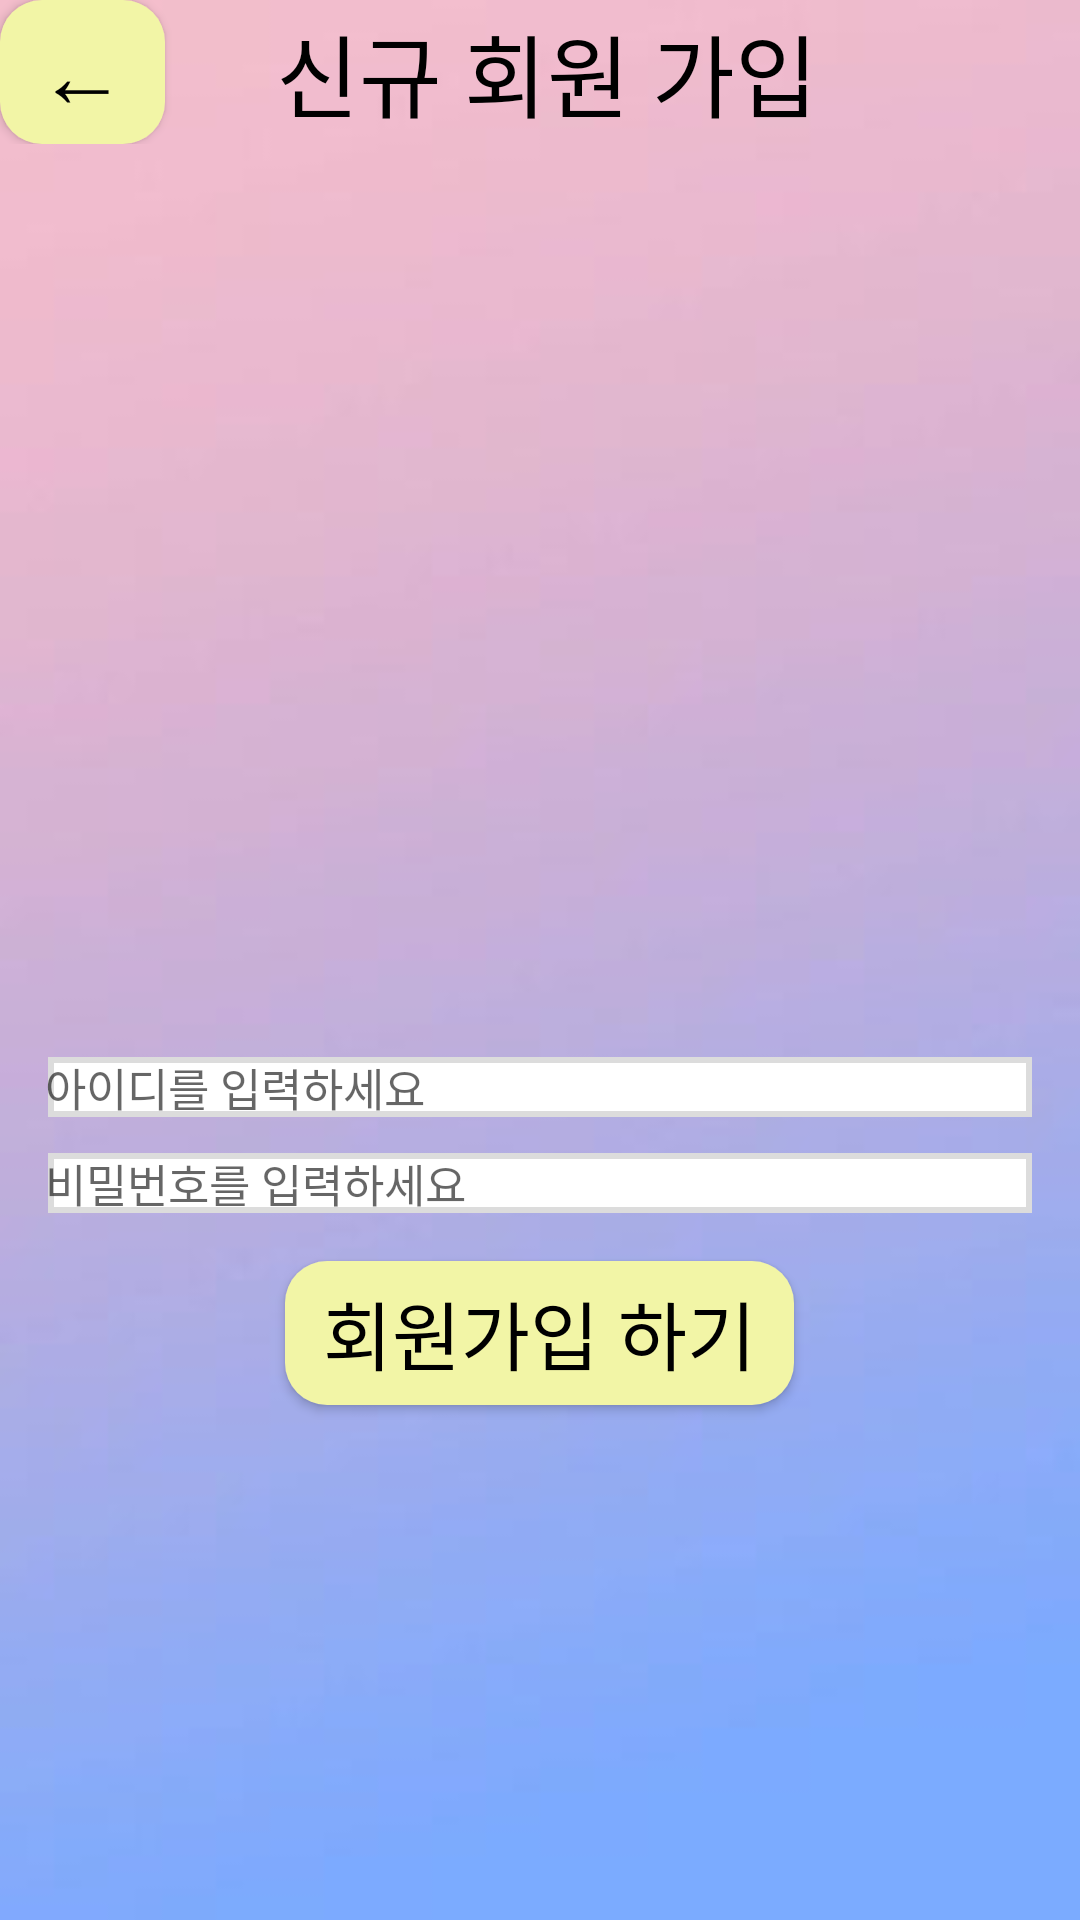

Write the Android layout XML for this screen, with the resource values it uses.
<!-- AndroidManifest.xml: application theme Theme.Creativity_MiniGames_Team1 -->
<!-- res/layout/registration_screen.xml -->
<?xml version="1.0" encoding="utf-8"?>
<LinearLayout xmlns:android="http://schemas.android.com/apk/res/android"
    android:layout_width="match_parent"
    android:layout_height="match_parent"
    android:orientation="vertical"
    android:background="@drawable/bg">

    <LinearLayout
        android:layout_width="match_parent"
        android:layout_height="wrap_content"
        android:orientation="horizontal"
        android:layout_marginRight="50sp"
        >
        <Button
            android:background="@drawable/btn"
            android:layout_width="55sp"
            android:layout_height="wrap_content"
            android:id="@+id/btBack"
            android:text="←"
            android:textSize="30sp"
            android:textColor="#000000"
            />
        <TextView
            android:layout_width="match_parent"
            android:layout_height="match_parent"
            android:textSize="30sp"
            android:textColor="#000000"
            android:text="신규 회원 가입"
            android:gravity="center"
            />
    </LinearLayout>

    <LinearLayout
        android:layout_width="match_parent"
        android:layout_height="0dp"
        android:layout_marginLeft="15dp"
        android:layout_marginRight="15dp"
        android:layout_marginTop="15sp"
        android:gravity="center"
        android:layout_weight="1">

        <ImageView
            android:id="@+id/imgLogo"
            android:layout_width="wrap_content"
            android:layout_height="wrap_content" />
    </LinearLayout>

        <LinearLayout
            android:layout_width="match_parent"
            android:layout_height="0dp"
            android:layout_weight="1"
            android:orientation="vertical"
            android:gravity="center_horizontal"
            android:layout_marginLeft="15dp"
            android:layout_marginRight="15dp"
            >
            <EditText
                android:layout_width="match_parent"
                android:layout_height="wrap_content"
                android:id="@+id/etRegiID"
                android:hint="아이디를 입력하세요"
                android:background="@drawable/frame"
                android:textColor="#000000"
                android:textSize="15sp"
                />

            <EditText
                android:layout_marginTop="10dp"
                android:layout_width="match_parent"
                android:layout_height="wrap_content"
                android:id="@+id/etRegiPW"
                android:hint="비밀번호를 입력하세요"
                android:background="@drawable/frame"
                android:textSize="15sp"
                android:textColor="#000000"
                android:password="true"
                />

        <Button
            android:layout_marginTop="15dp"
            android:background="@drawable/btn"
            android:textColor="#000000"
            android:layout_width="wrap_content"
            android:layout_height="wrap_content"
            android:id="@+id/btRegi"
            android:textSize="25sp"
            android:text="  회원가입 하기  "
            />
</LinearLayout>
    </LinearLayout>
<!-- resources referenced by this layout -->
<resources>
  <!-- drawable bg: png bitmap (drawable, 14235 bytes) -->
  <!-- drawable btn (drawable) -->
  <?xml version="1.0" encoding="utf-8"?>
  <shape xmlns:android="http://schemas.android.com/apk/res/android"
      android:shape="rectangle">
  
  
      <corners
          android:radius="14dp"
          />
      <solid
          android:color="#F2F5A6"
          />
  
  
  
  
  </shape>
  <!-- drawable frame (drawable) -->
  <?xml version="1.0" encoding="utf-8"?>
  <layer-list xmlns:android="http://schemas.android.com/apk/res/android" >
  
      <item
          android:bottom="1dp"
          android:left="1dp"
          android:right="1dp"
          android:top="1dp">
          <shape android:shape="rectangle" >
              <stroke
                  android:width="2dp"
                  android:color="#dcdcdc" />
  
              <solid android:color="#FFF" />
          </shape>
      </item>
  
  </layer-list>
  <style name="Theme.Creativity_MiniGames_Team1" parent="Theme.MaterialComponents.DayNight.DarkActionBar">
          
          <item name="colorPrimary">@color/purple_500</item>
          <item name="colorPrimaryVariant">@color/purple_700</item>
          <item name="colorOnPrimary">@color/white</item>
          
          <item name="colorSecondary">@color/teal_200</item>
          <item name="colorSecondaryVariant">@color/teal_700</item>
          <item name="colorOnSecondary">@color/black</item>
          
          <item name="android:statusBarColor" tools:targetApi="l">?attr/colorPrimaryVariant</item>
          
      </style>
  <!-- not gathered from this repository: default colours our renderer supplied (Android Studio template values) -->
  <color name="purple_500">#FF6200EE</color>
  <color name="purple_700">#FF3700B3</color>
  <color name="teal_200">#FF03DAC5</color>
  <color name="teal_700">#FF018786</color>
  <color name="black">#FF000000</color>
  <color name="white">#FFFFFFFF</color>
</resources>
